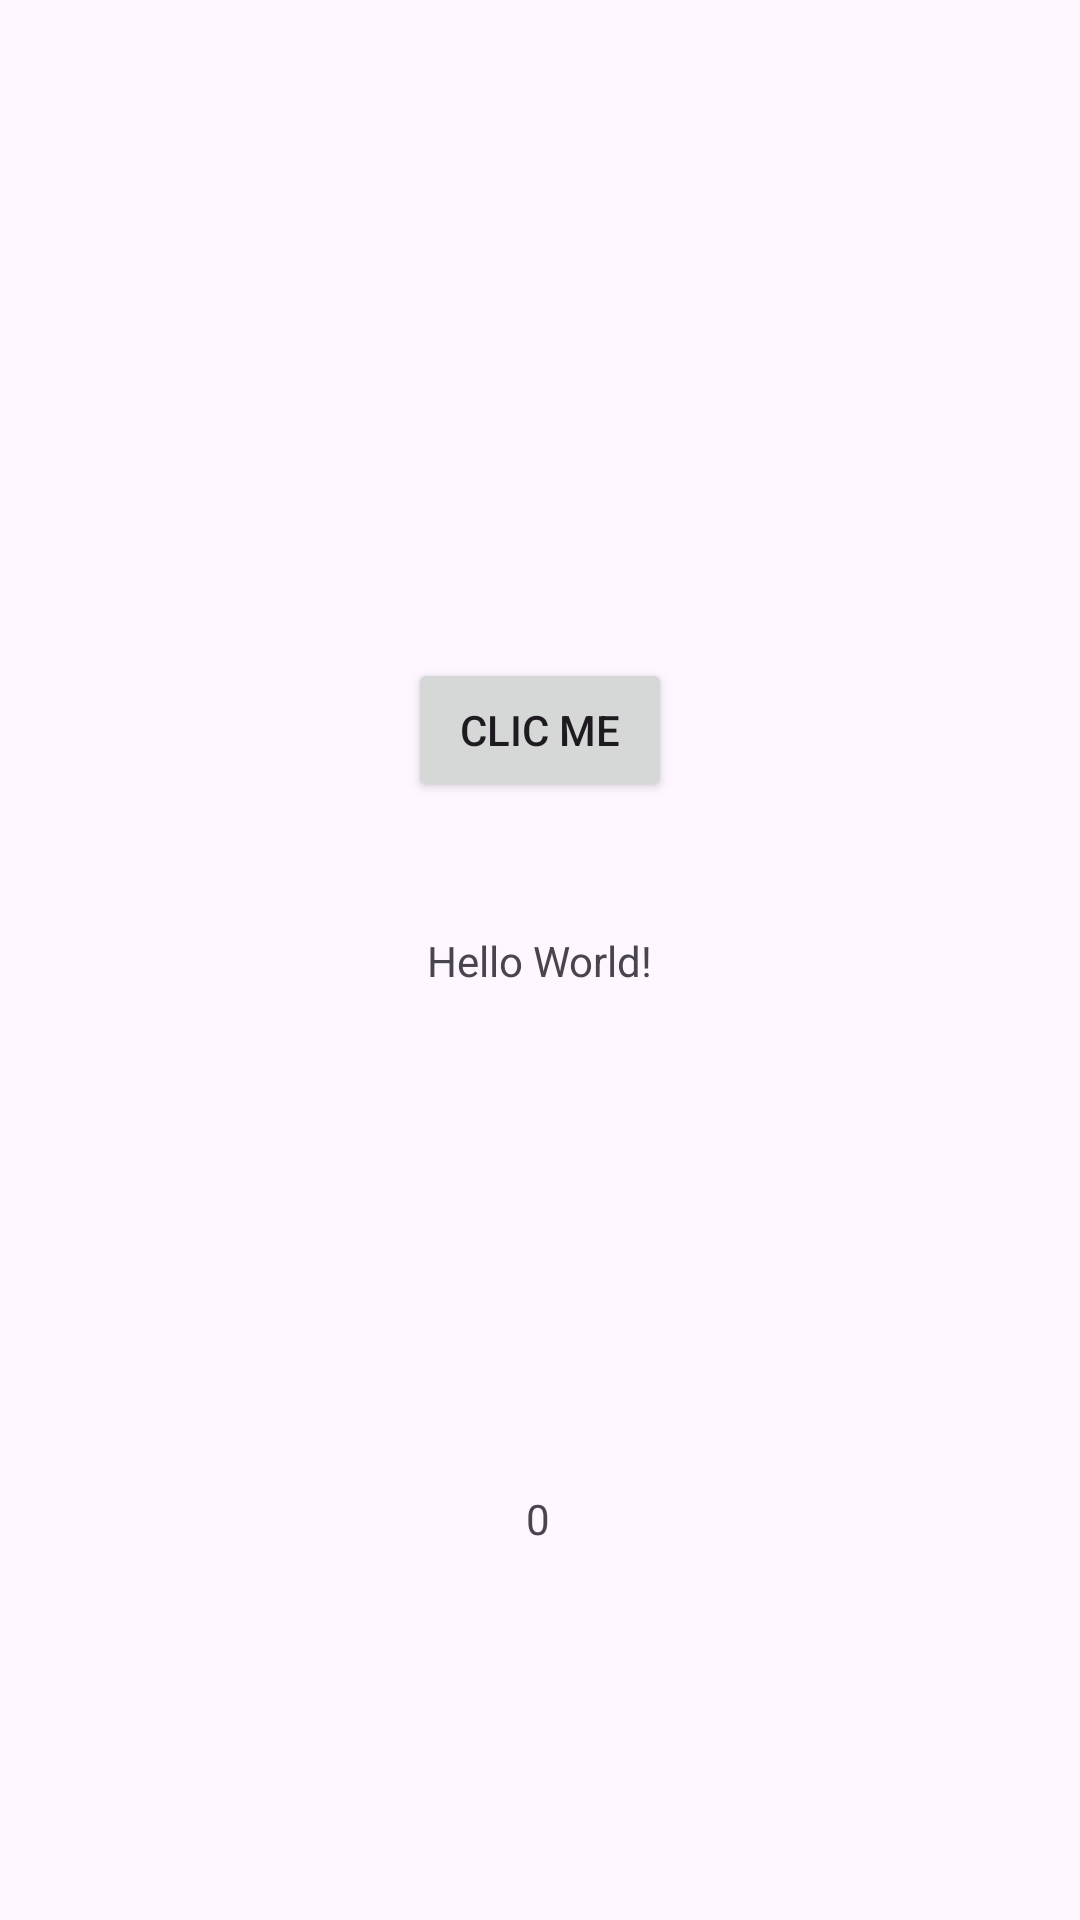

The Android layout XML behind this screen, and the referenced resources:
<!-- AndroidManifest.xml: application theme Theme.AM_Sem1 -->
<!-- res/layout/activity_main.xml -->
<?xml version="1.0" encoding="utf-8"?>
<androidx.constraintlayout.widget.ConstraintLayout xmlns:android="http://schemas.android.com/apk/res/android"
    xmlns:app="http://schemas.android.com/apk/res-auto"
    xmlns:tools="http://schemas.android.com/tools"
    android:id="@+id/main"
    android:layout_width="match_parent"
    android:layout_height="match_parent"
    tools:context=".MainActivity">

    <TextView
        android:id="@+id/tvMessage"
        android:layout_width="wrap_content"
        android:layout_height="wrap_content"
        android:text="Hello World!"
        app:layout_constraintBottom_toBottomOf="parent"
        app:layout_constraintEnd_toEndOf="parent"
        app:layout_constraintStart_toStartOf="parent"
        app:layout_constraintTop_toTopOf="parent" />

    <TextView
        android:id="@+id/contadorMessage"
        android:layout_width="wrap_content"
        android:layout_height="wrap_content"
        android:text="0"
        app:layout_constraintBottom_toBottomOf="parent"
        app:layout_constraintEnd_toEndOf="parent"
        app:layout_constraintHorizontal_bias="0.498"
        app:layout_constraintStart_toStartOf="parent"
        app:layout_constraintTop_toTopOf="parent"
        app:layout_constraintVertical_bias="0.8" />

    <Button
        android:id="@+id/btnShowMessage"
        android:layout_width="wrap_content"
        android:layout_height="wrap_content"
        android:layout_marginTop="176dp"
        android:text="Clic me"
        app:layout_constraintBottom_toTopOf="@+id/tvMessage"
        app:layout_constraintEnd_toEndOf="parent"
        app:layout_constraintStart_toStartOf="parent"
        app:layout_constraintTop_toTopOf="parent" />

</androidx.constraintlayout.widget.ConstraintLayout>
<!-- resources referenced by this layout -->
<resources>
  <style name="Theme.AM_Sem1" parent="Base.Theme.AM_Sem1" />
  <style name="Base.Theme.AM_Sem1" parent="Theme.Material3.DayNight.NoActionBar">
          
          
      </style>
</resources>
